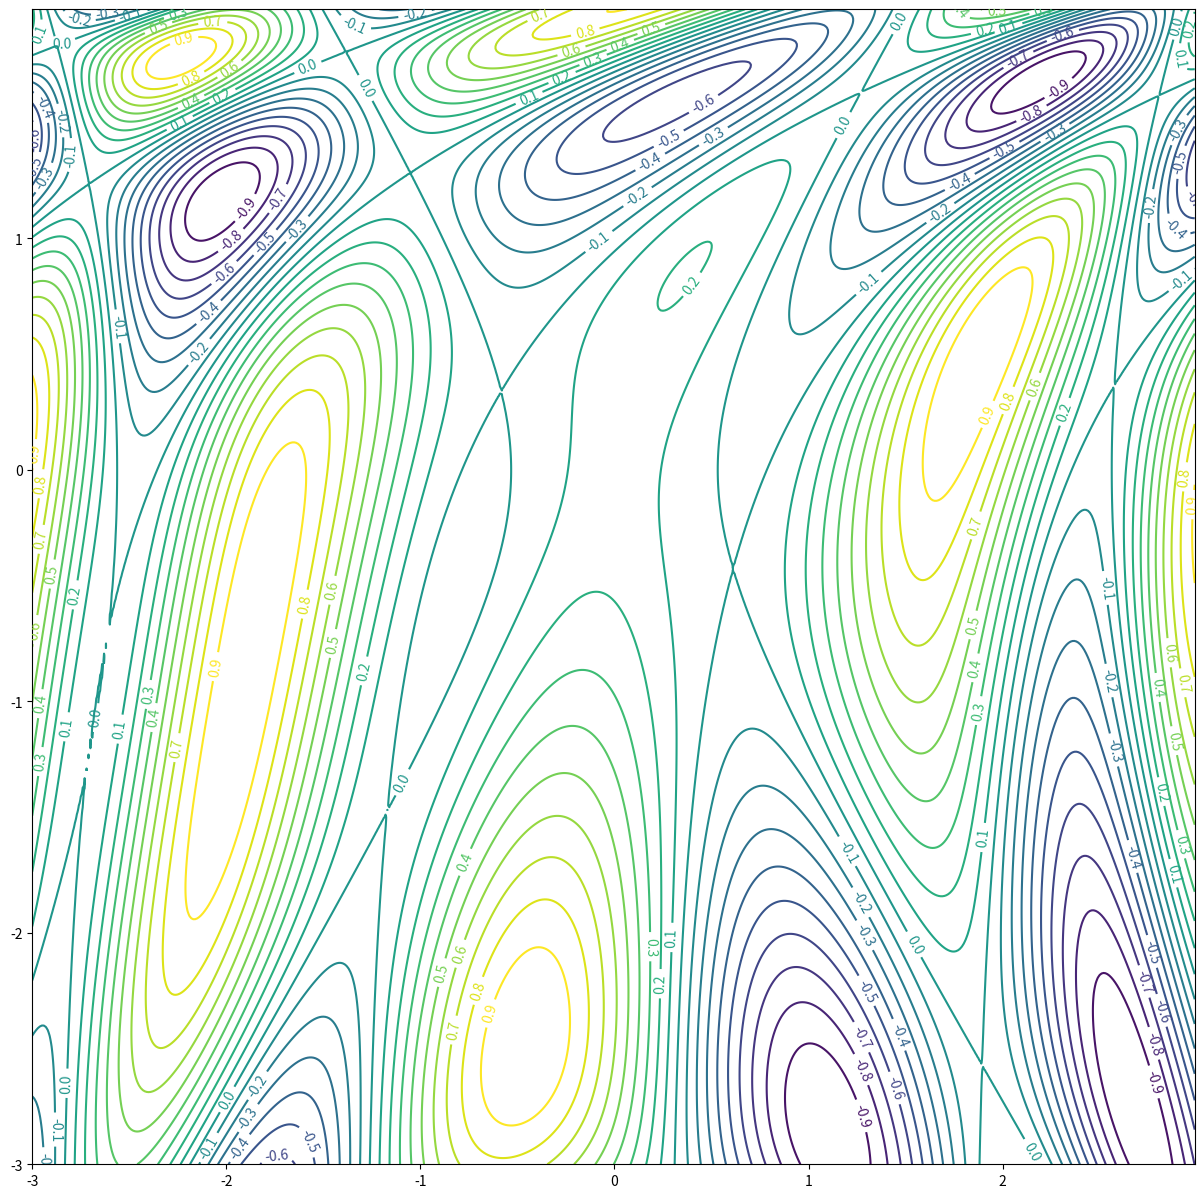

This figure's Python source: (Note: this script raises an exception after producing the figure.)
# https://stackoverflow.com/questions/31499689/adding-extra-contour-lines-using-matplotlib-2d-contour-plotting

import numpy as np
import matplotlib.mlab as mlab
import matplotlib.pyplot as plt
import math

# https://stackoverflow.com/questions/20228546/how-do-i-apply-some-function-to-a-python-meshgrid
@np.vectorize
# https://en.wikipedia.org/wiki/Gradient_descent#Examples
def grad_descent_function(x,y):
    a = 0.5*x*x - 0.25*y*y + 3
    b = 2*x + 1 - math.exp(y)
    return math.sin(a)*math.cos(b)

delta = 0.01
x = np.arange(-3.0, 3.0, delta)
y = np.arange(-3.0, 2.0, delta)

# https://numpy.org/doc/stable/reference/generated/numpy.meshgrid.html
X, Y = np.meshgrid(x, y)

Z = grad_descent_function(X,Y)

# https://stackoverflow.com/questions/332289/how-do-you-change-the-size-of-figures-drawn-with-matplotlib
plt.figure(figsize=(15, 15))
levels = np.arange(-1.0, 1.0, 0.1)
CS = plt.contour(X, Y, Z, levels=levels)
plt.clabel(CS, inline=1, fontsize=10)

plt.savefig('images/function-f1-contour.png')